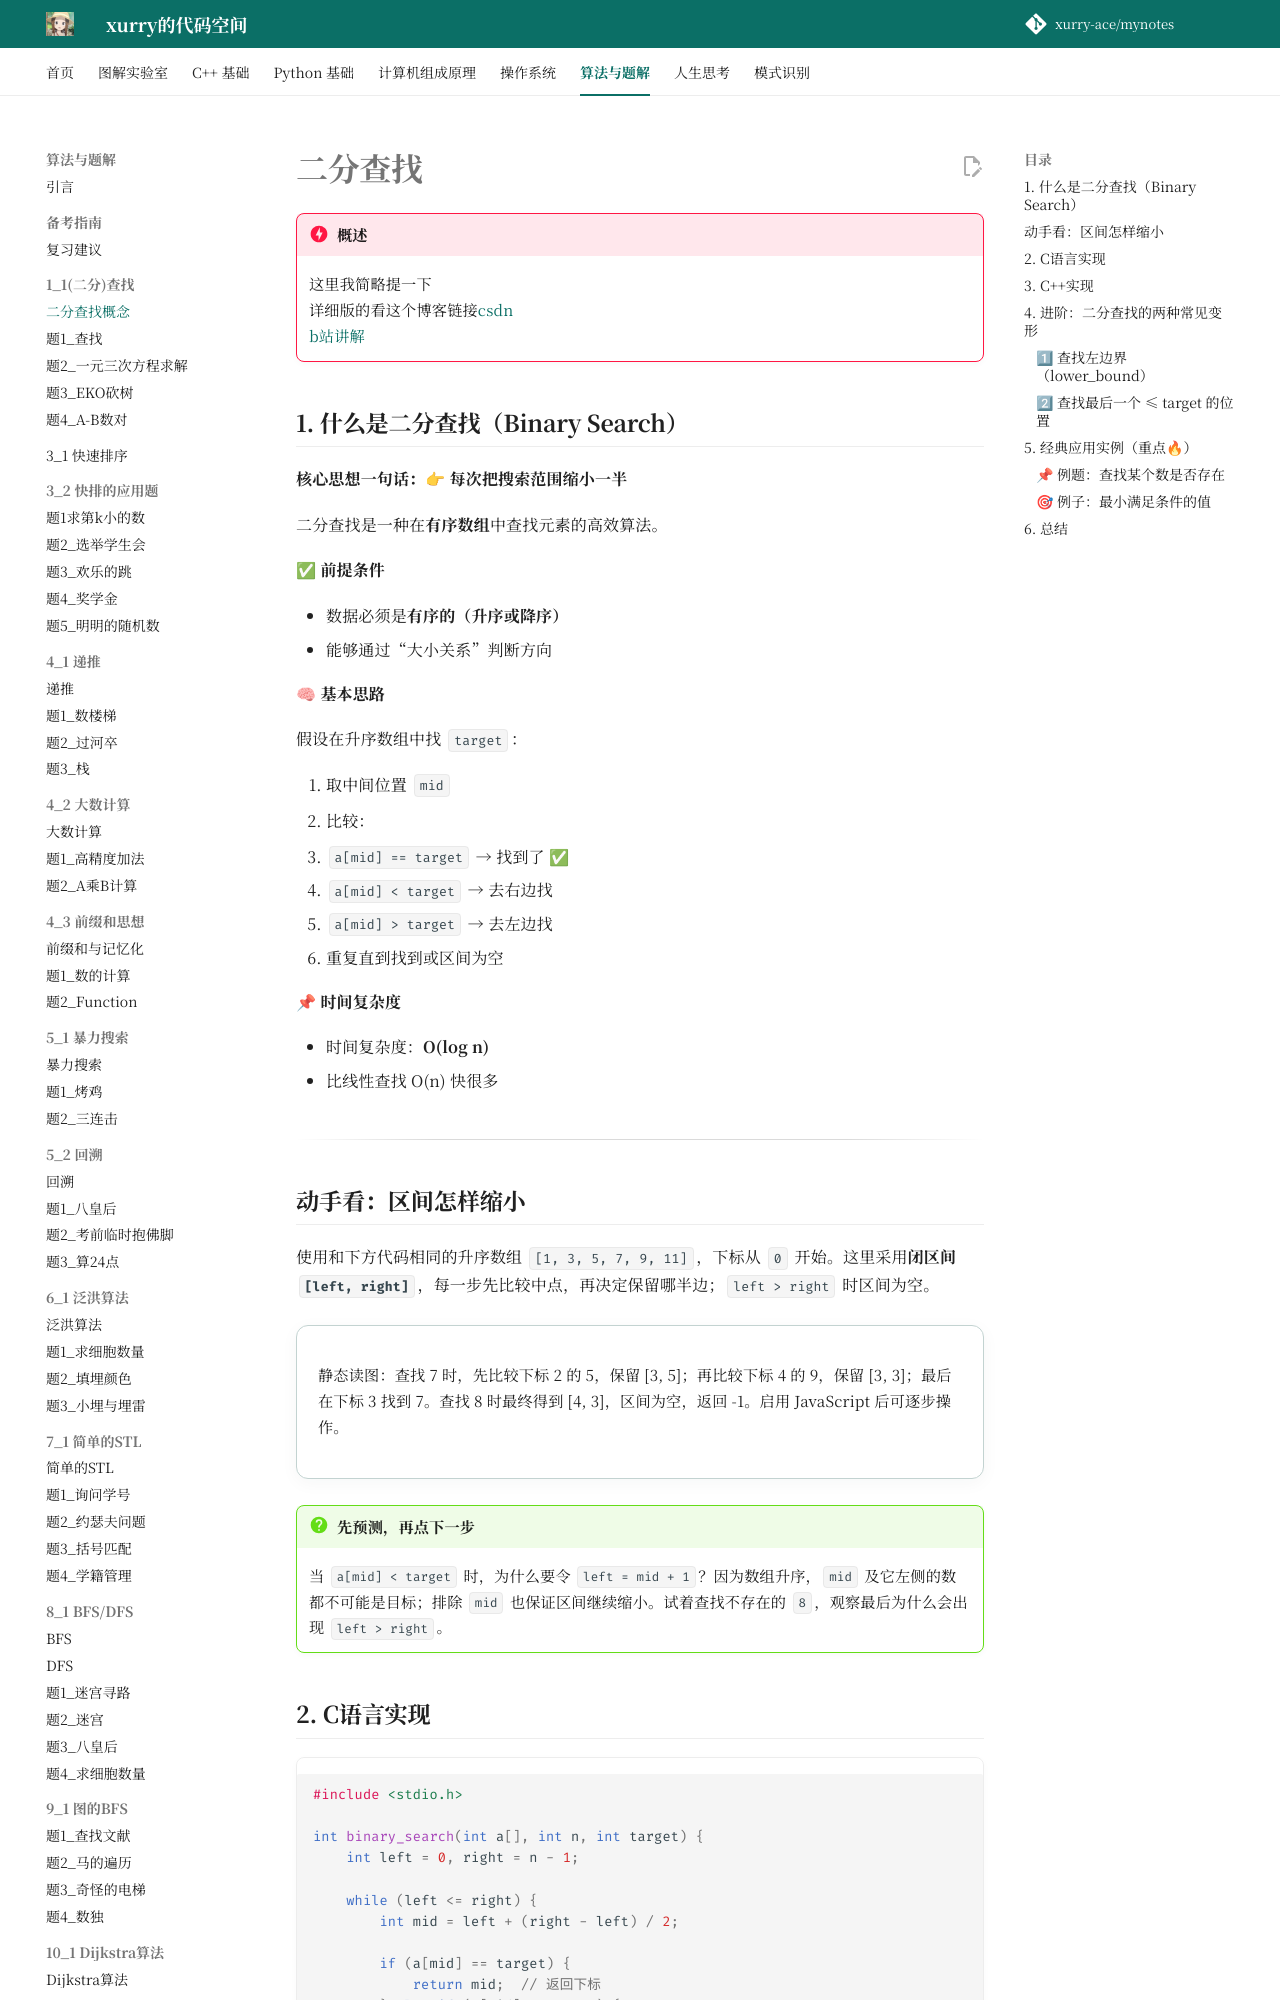

repository: xurry-ace/mynotes · page: 洛谷题目/1_1/二分查找/index.html · generator: mkdocs

# 二分查找

!!! danger "概述"
    这里我简略提一下  
    详细版的看这个博客链接[csdn](https://blog.csdn.net/2302_79577794/article/details/139581587?ops_request_misc=elastic_search_misc&request_id=eeadac58cb382d04ca3b501d8c1ce697&biz_id=0&utm_medium=distribute.pc_search_result.none-task-blog-2~all~top_positive~default-1-139581587-null-null.142^v102^pc_search_result_base7&utm_term=%E4%BA%8C%E5%88%86%E6%9F%A5%E6%89%BE&spm=1018.2226.3001.4187)  
    [b站讲解](https://www.bilibili.com/video/BV1fA4y1o715)

## 1. 什么是二分查找（Binary Search）

**核心思想一句话：👉 每次把搜索范围缩小一半**

二分查找是一种在**有序数组**中查找元素的高效算法。

✅ **前提条件**

* 数据必须是**有序的（升序或降序）**
* 能够通过“大小关系”判断方向


🧠 **基本思路**

假设在升序数组中找 `target`：

1. 取中间位置 `mid`
2. 比较：

   * `a[mid] == target` → 找到了 ✅
   * `a[mid] < target` → 去右边找
   * `a[mid] > target` → 去左边找
3. 重复直到找到或区间为空


📌 **时间复杂度**

* 时间复杂度：**O(log n)**
* 比线性查找 O(n) 快很多

---
